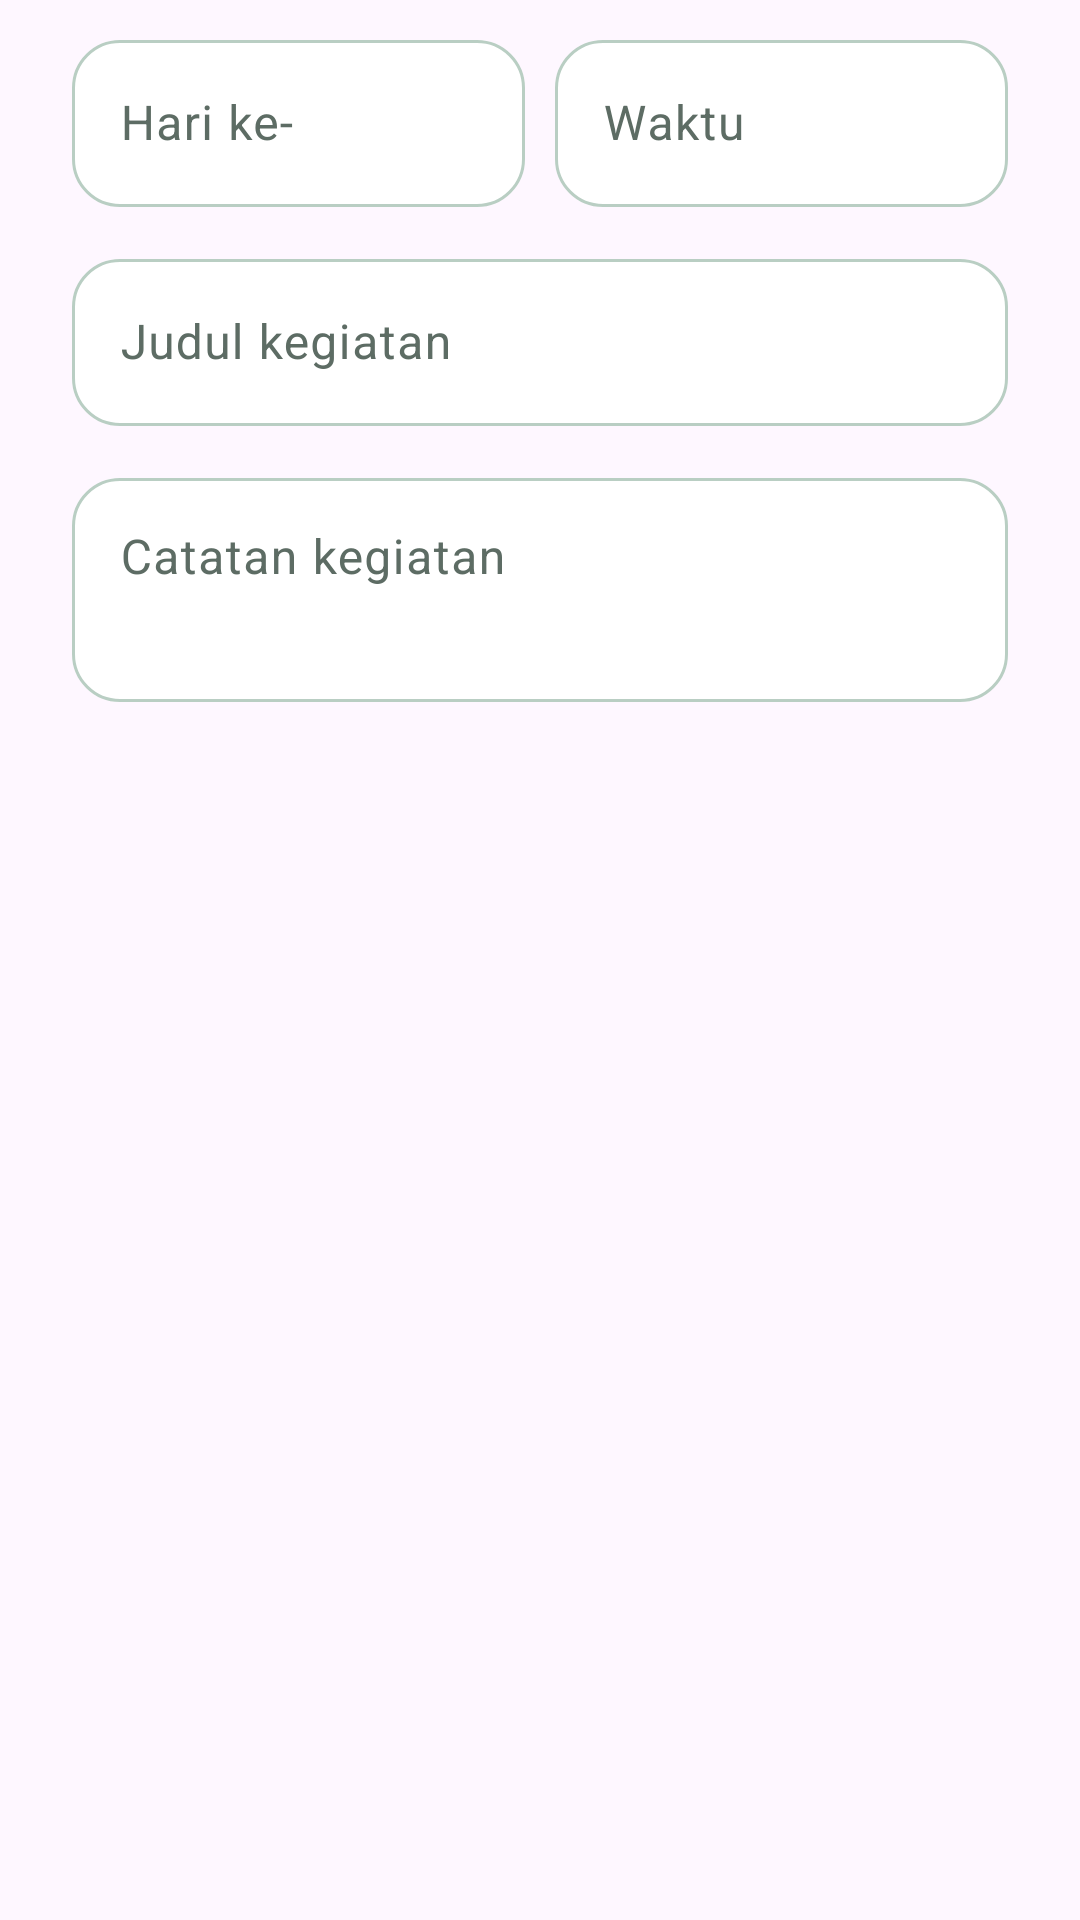

Reconstruct the res/layout file that produces this screen, plus the resources it refers to.
<!-- AndroidManifest.xml: application theme Theme.UjiCobaAplikasi -->
<!-- res/layout/dialog_trip_item.xml -->
<?xml version="1.0" encoding="utf-8"?>
<ScrollView xmlns:android="http://schemas.android.com/apk/res/android"
    xmlns:app="http://schemas.android.com/apk/res-auto"
    android:layout_width="match_parent"
    android:layout_height="wrap_content"
    android:fillViewport="true">

    <LinearLayout
        android:layout_width="match_parent"
        android:layout_height="wrap_content"
        android:orientation="vertical"
        android:paddingStart="24dp"
        android:paddingTop="8dp"
        android:paddingEnd="24dp"
        android:paddingBottom="4dp">

    <LinearLayout
        android:layout_width="match_parent"
        android:layout_height="wrap_content"
        android:orientation="horizontal">

        <com.google.android.material.textfield.TextInputLayout
            android:id="@+id/inputTripItemDay"
            style="@style/Widget.Jelajah.TextInput"
            android:layout_width="0dp"
            android:layout_height="wrap_content"
            android:layout_marginEnd="10dp"
            android:layout_weight="1"
            android:hint="@string/trip_day">

            <com.google.android.material.textfield.TextInputEditText
                android:id="@+id/etTripItemDay"
                android:layout_width="match_parent"
                android:layout_height="wrap_content"
                android:inputType="number"
                android:maxLength="2"
                android:maxLines="1"
                android:textColor="@color/teks_utama" />
        </com.google.android.material.textfield.TextInputLayout>

        <com.google.android.material.textfield.TextInputLayout
            android:id="@+id/inputTripItemTime"
            style="@style/Widget.Jelajah.TextInput"
            android:layout_width="0dp"
            android:layout_height="wrap_content"
            android:layout_weight="1"
            android:hint="@string/trip_time"
            app:startIconDrawable="@drawable/ic_clock">

            <com.google.android.material.textfield.TextInputEditText
                android:id="@+id/etTripItemTime"
                android:layout_width="match_parent"
                android:layout_height="wrap_content"
                android:inputType="text"
                android:maxLines="1"
                android:textColor="@color/teks_utama" />
        </com.google.android.material.textfield.TextInputLayout>
    </LinearLayout>

    <com.google.android.material.textfield.TextInputLayout
        android:id="@+id/inputTripItemTitle"
        style="@style/Widget.Jelajah.TextInput"
        android:layout_width="match_parent"
        android:layout_height="wrap_content"
        android:layout_marginTop="12dp"
        android:hint="@string/trip_item_title">

        <com.google.android.material.textfield.TextInputEditText
            android:id="@+id/etTripItemTitle"
            android:layout_width="match_parent"
            android:layout_height="wrap_content"
            android:inputType="textCapSentences"
            android:maxLines="1"
            android:textColor="@color/teks_utama" />
    </com.google.android.material.textfield.TextInputLayout>

    <com.google.android.material.textfield.TextInputLayout
        android:id="@+id/inputTripItemNotes"
        style="@style/Widget.Jelajah.TextInput"
        android:layout_width="match_parent"
        android:layout_height="wrap_content"
        android:layout_marginTop="12dp"
        android:hint="@string/trip_item_notes">

        <com.google.android.material.textfield.TextInputEditText
            android:id="@+id/etTripItemNotes"
            android:layout_width="match_parent"
            android:layout_height="wrap_content"
            android:gravity="top"
            android:inputType="textCapSentences|textMultiLine"
            android:minLines="2"
            android:textColor="@color/teks_utama" />
    </com.google.android.material.textfield.TextInputLayout>
        <TextView
            android:id="@+id/textTripItemError"
            android:layout_width="match_parent"
            android:layout_height="wrap_content"
            android:layout_marginTop="8dp"
            android:textColor="@color/merah"
            android:textSize="11.5sp"
            android:visibility="gone" />

    </LinearLayout>
</ScrollView>
<!-- resources referenced by this layout -->
<resources>
  <color name="merah">#C84B45</color>
  <color name="teks_utama">#18261F</color>
  <string name="trip_day">Hari ke-</string>
  <string name="trip_item_notes">Catatan kegiatan</string>
  <string name="trip_item_title">Judul kegiatan</string>
  <string name="trip_time">Waktu</string>
  <style name="Widget.Jelajah.TextInput" parent="Widget.Material3.TextInputLayout.OutlinedBox">
          <item name="boxCornerRadiusTopStart">16dp</item>
          <item name="boxCornerRadiusTopEnd">16dp</item>
          <item name="boxCornerRadiusBottomStart">16dp</item>
          <item name="boxCornerRadiusBottomEnd">16dp</item>
          <item name="boxStrokeColor">@color/input_stroke</item>
          <item name="boxStrokeWidth">1dp</item>
          <item name="boxStrokeWidthFocused">1.5dp</item>
          <item name="boxBackgroundColor">@color/permukaan</item>
          <item name="hintTextColor">@color/teks_sekunder</item>
          <item name="android:textColorHint">@color/teks_sekunder</item>
          <item name="startIconTint">@color/hijau_lombok</item>
          <item name="endIconTint">@color/teks_sekunder</item>
          <item name="errorTextColor">@color/merah</item>
      </style>
  <style name="Theme.UjiCobaAplikasi" parent="Base.Theme.UjiCobaAplikasi" />
  <color name="permukaan">#FFFFFFFF</color>
  <color name="teks_sekunder">#5D6C64</color>
  <color name="hijau_lombok">#0B6E4F</color>
  <style name="Base.Theme.UjiCobaAplikasi" parent="Theme.Material3.Light.NoActionBar">
          <item name="colorPrimary">@color/hijau_lombok</item>
          <item name="colorOnPrimary">@color/white</item>
          <item name="colorPrimaryContainer">@color/hijau_lombok_muda</item>
          <item name="colorOnPrimaryContainer">@color/hijau_lombok_gelap</item>
          <item name="android:statusBarColor">@android:color/transparent</item>
          <item name="android:navigationBarColor">@android:color/transparent</item>
          <item name="android:windowLightStatusBar">true</item>
          <item name="android:windowLightNavigationBar">true</item>
      </style>
  <color name="white">#FFFFFFFF</color>
  <color name="hijau_lombok_muda">#D7EFE4</color>
  <color name="hijau_lombok_gelap">#064A35</color>
</resources>
